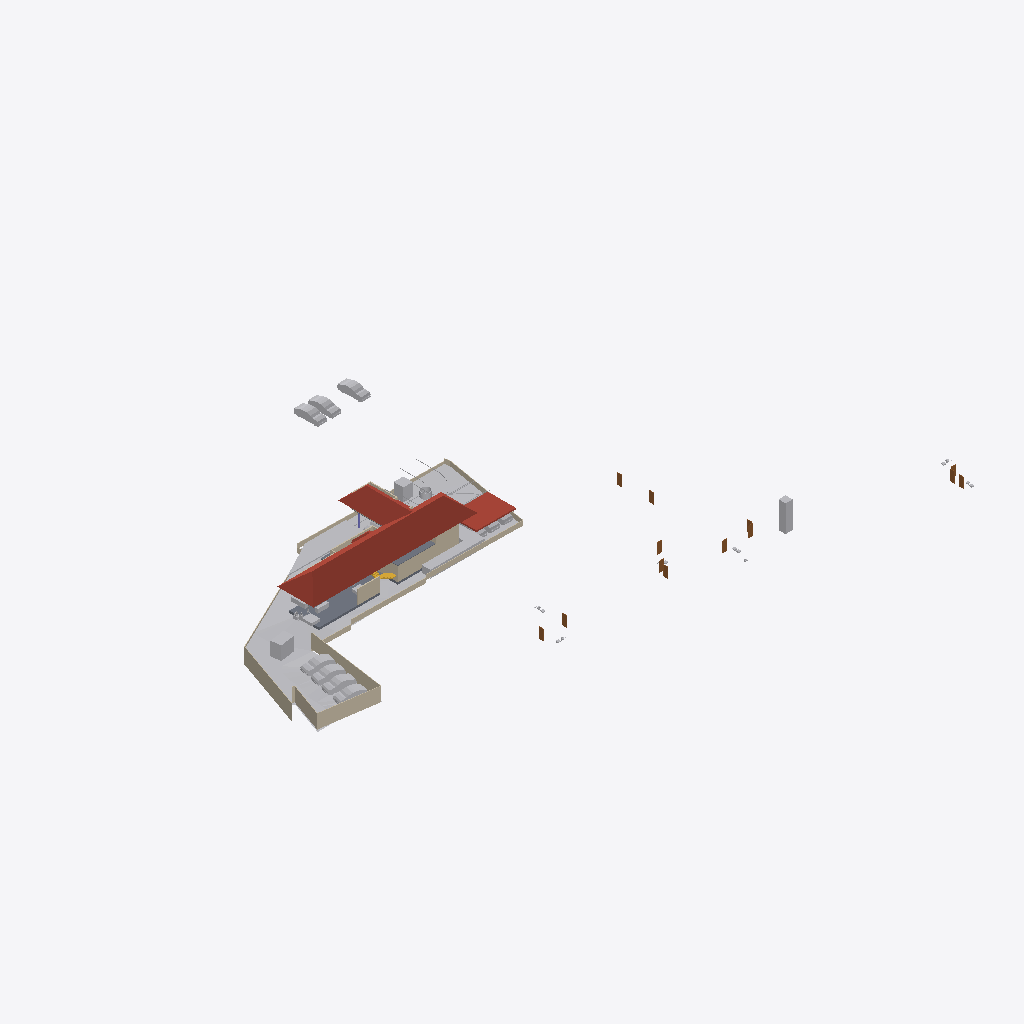
Isometric view of an IFC building model (IFC-SPF (STEP), schema IFC4X3, length unit metre), seen from the south-west, elements coloured by IFC class: 24 other elements (light grey), 19 walls (beige), 13 doors (brown), 4 roofs (red-brown), 3 slabs (grey), 2 stair flights (yellow).
Extent 116.3 m × 86.4 m × 12.9 m (x, y, z). Storeys (6): Road Level at 0.00 m; FF at 0.00 m; Concept at 0.00 m; Existing at 0.00 m; Roof at 0.00 m; GF at 0.45 m. Elements (193): 55 IfcBuildingElementProxy, 38 IfcFurniture, 37 IfcWall, 18 IfcSanitaryTerminal, 13 IfcDoor, 12 IfcVehicle, 5 IfcSlab, 4 IfcColumn, 4 IfcRoof, 3 IfcGeographicElement, 3 IfcStairFlight, 1 IfcTransportElement.

HEADER;
FILE_DESCRIPTION(('ViewDefinition[DesignTransferView]'),'2;1');
FILE_NAME('Jailani.ifc','2025-11-26T09:57:16+05:30',(''),(''),'IfcOpenShell 0.8.3-post1','Bonsai 0.8.3-post1','Nobody');
FILE_SCHEMA(('IFC4X3'));
ENDSEC;
DATA;
#1=IFCPROJECT('1rEyq$MlvDVO9q4X_6O_vh',$,'My Project',$,$,$,$,(#14,#26),#9);
#31=IFCSITE('2ymv4STDrDCBgdvlSnG91s',$,'My Site',$,$,#54,$,$,$,$,$,$,$,$);
#37=IFCBUILDING('0WCwdFWaT3fvN6dYFJV0G3',$,'My Building',$,$,#60,$,$,$,$,$,$);
#43=IFCBUILDINGSTOREY('3glIUxBxj019WI9WL2_LBp',$,'Road Level',$,$,#66,$,$,$,$);
#2091=IFCBUILDINGSTOREY('0gksAyAJzF1eVdNHxF82jx',$,'GF',$,$,#2111,$,$,$,$);
#9684=IFCBUILDINGSTOREY('0GW8AoQ6z9OfFkHNDnUrmB',$,'FF',$,$,#9700,$,$,$,$);
#36449=IFCBUILDINGSTOREY('08MXqDc890wx$ikiXcsfjl',$,'Concept',$,$,#36465,$,$,$,$);
#37612=IFCBUILDINGSTOREY('3FqJSqHaz8MQtwN4CzJUgT',$,'Existing',$,$,#37627,$,$,$,$);
#39460=IFCBUILDINGSTOREY('2$v9ldK6P2VucsJp$wo$TV',$,'Roof',$,$,#39475,$,$,$,$);
#1788=IFCGEOGRAPHICELEMENT('2G7_FUH1TFnfA2p0BceQCt',$,'Site',$,$,#1814,#1804,$,.TERRAIN.);
#40902=IFCROOF('0NQmnSdgH4pOZ3l6AOOmoo',$,'Hometheatre',$,$,#55773,#40908,$,.HIP_ROOF.);
#40884=IFCROOF('03CdkWhqj2twwVyNEearxf',$,'Hometheatre',$,$,#55583,#40896,$,.HIP_ROOF.);
#44400=IFCGEOGRAPHICELEMENT('1ijp4spyP8GBGp3uN8hwYJ',$,'Grass',$,$,#44458,#44410,$,.VEGETATION.);
#60948=IFCSLAB('11QzhEmLjEpPRVO_fEbIYE',$,'Slab',$,$,#61542,#60969,$,$);
#40945=IFCROOF('3nV_f1BFL6JOaWovIKd0n5',$,'Car Roof',$,$,#42859,#40955,$,.FLAT_ROOF.);
#2607=IFCWALL('0hLi5deXP5Zfo$NOtNZznY',$,'Wall',$,$,#35130,#2613,$,$);
#44459=IFCGEOGRAPHICELEMENT('1Xglxx3sf2sfNbVXM_ZQvj',$,'Grass',$,$,#44498,#44468,$,.VEGETATION.);
#2532=IFCWALL('2uoMgyRXTBJAXpnQJxkX2y',$,'Wall',$,$,#36276,#2538,$,$);
#2632=IFCWALL('1hiIP0I5r0ZAybbUAFoviW',$,'Wall',$,$,#35120,#2638,$,$);
#3370=IFCWALL('0xoPJC_XvDxeOzIZpSQWPO',$,'Wall',$,$,#35160,#3381,$,$);
#59578=IFCWALL('18OzynGbzFkxUyJxJqUeri',$,'Wall',$,$,#59625,#59589,$,$);
#4239=IFCBUILDINGELEMENTPROXY('3q7lNd2p17oe3AMat8N37d',$,'Toilet 2',$,$,#37633,#4249,$,.COMPLEX.);
#23555=IFCTRANSPORTELEMENT('10_X8X5DHBYv3U3r1ASSTk',$,'TransportElement',$,$,#35085,#23564,$,$);
#40247=IFCVEHICLE('1o80UYAPX4cRrso8iBSkYA',$,'Vehicle',$,$,#41071,#40260,$,$);
#58937=IFCWALL('0DE7SS4tHEMPF9JeRWNB6O',$,'Wall',$,$,#59332,#58948,$,$);
#40601=IFCVEHICLE('2n0InfZ3983xlP1tLNpSFe',$,'Vehicle',$,$,#41081,#40614,$,$);
#3433=IFCWALL('2gqgdNokT89Rrmjq1x$gkt',$,'Wall',$,$,#35105,#3444,$,$);
#39096=IFCVEHICLE('1XhEott819IAmk$xYAz3SS',$,'Vehicle',$,$,#40384,#39109,$,$);
#39063=IFCVEHICLE('2Oo3EgbTHCN8Ov9s6ypRAx',$,'Vehicle',$,$,#40379,#39076,$,$);
#40568=IFCVEHICLE('3YADKfQzbBmOkqjeAW8eZC',$,'Vehicle',$,$,#41076,#40581,$,$);
#39025=IFCVEHICLE('2AKcCqB5j42BXMhNzxdLp2',$,'Vehicle',$,$,#40374,#39038,$,$);
#60677=IFCWALL('18dA7i_Sb71RfCHKrpu8gf',$,'Wall',$,$,#60738,#60688,$,$);
#2582=IFCWALL('3AhfTEAr96zBOu2JT1DiVf',$,'Wall',$,$,#35125,#2588,$,$);
#4250=IFCBUILDINGELEMENTPROXY('3toYnKI0v7vRY5ZvUmLVDd',$,'Toilet1',$,$,#37643,#4260,$,.COMPLEX.);
#39129=IFCVEHICLE('3MyO3fIAXDqOOedTH32FX$',$,'Vehicle',$,$,#40389,#39142,$,$);
#2407=IFCWALL('1wqYISk15EtxPgF1WYwVVh',$,'Wall',$,$,#35135,#2413,$,$);
#72423=IFCSLAB('3TYGWNyBP2UeZeRyu3WSue',$,'Slab',$,$,#72500,#72444,$,$);
#3190=IFCWALL('193oymhqH3WPw9ieWVOFsJ',$,'Wall',$,$,#36281,#3201,$,$);
#72506=IFCWALL('1FDp3qb_55Uv6TVUwrGphO',$,'Wall',$,$,#72764,#72517,$,$);
#60124=IFCWALL('2egd4x5r5Bt9ju5FZWKZ7D',$,'Wall',$,$,#60892,#60135,$,$);
#2381=IFCWALL('2ukC8AQQP85Rb_ZeT84bZY',$,'Wall',$,$,#35110,#2388,$,$);
#4726=IFCSLAB('2FiUBYKgX14Ok5pfpzPww9',$,'Slab',$,$,#60906,#4737,$,$);
#55457=IFCFURNITURE('0V6hxvZwXE6hVLVUBmKQZG',$,'Furniture',$,$,#61007,#55466,$,$);
#4106=IFCBUILDINGELEMENTPROXY('3eKD0RJXX2cvK3v1N6xXAg',$,'Well',$,$,#37638,#4238,$,.COMPLEX.);
#2457=IFCWALL('38EbZ7mAL5TfofCc1aVwCP',$,'Wall',$,$,#35150,#2463,$,$);
#2507=IFCWALL('0zjDgr1wL5mfJb$oJ72rHP',$,'Wall',$,$,#36271,#2513,$,$);
#41382=IFCVEHICLE('1IZ4nX7e53bPYukwIgWlwk',$,'Vehicle',$,$,#42100,#41395,$,$);
#41410=IFCVEHICLE('0vgVxzNb92ZxtGg52SdjXf',$,'Vehicle',$,$,#42402,#41423,$,$);
#56707=IFCFURNITURE('3vVXXivcj3cuUgfA$Fo3Wy',$,'Furniture',$,$,#61472,#56718,$,$);
#57124=IFCFURNITURE('15Skxy8r96qe_HOd4421Z6',$,'Furniture',$,$,#61502,#57135,$,$);
#72889=IFCWALL('0abfBlYl19zfDyqdvJn4kj',$,'Wall',$,$,#73492,#72900,$,$);
#42195=IFCVEHICLE('3MkhLELVLDs8uvUp6MaLNE',$,'Vehicle',$,$,#42879,#42208,$,$);
#19475=IFCDOOR('0NA1wZVwrFkfnamZJnYjIq',$,'Door',$,$,#35480,#19532,$,$,$,$,$,$);
#19702=IFCDOOR('3AyEeLt0j2cv8c4I393vCt',$,'Door',$,$,#34745,#19758,$,$,$,$,$,$);
#21403=IFCDOOR('3GjzucIyvFYv2R5MqVWBCg',$,'Door',$,$,#35440,#21416,$,$,$,$,$,$);
#24198=IFCDOOR('1rCbqaypH9bemRwerc_U3j',$,'Door',$,$,#35430,#24211,$,$,$,$,$,$);
#25594=IFCDOOR('2KtHTicVfFuv2pc2YREkU3',$,'Door',$,$,#35815,#25607,$,$,$,$,$,$);
#27032=IFCDOOR('1mJmky3l137wozGjzUgawq',$,'Door',$,$,#35795,#27045,$,$,$,$,$,$);
#31777=IFCDOOR('0071Qjw5174AijT47ZrVn0',$,'Door',$,$,#35500,#31790,$,$,$,$,$,$);
#23222=IFCDOOR('3FuVmgLBTCrgbOmr51L_ZZ',$,'Door',$,$,#35315,#23309,$,$,$,$,$,$);
#24712=IFCDOOR('079j8$Yj50mPEPPJCX8yle',$,'Door',$,$,#35345,#24747,$,$,$,$,$,$);
#33381=IFCDOOR('00kj_8vAX08RBeFhbh7EnL',$,'Door',$,$,#35450,#33394,$,$,$,$,$,$);
#55584=IFCROOF('22dz3ICKPCYBLZCsdhCKZm',$,'Hometheatre',$,$,#55778,#55590,$,.HIP_ROOF.);
#42055=IFCBUILDINGELEMENTPROXY('3wwYmhSjv9weqNYZfzH9xT',$,'BuildingElementProxy',$,$,#44700,#42068,$,$);
#45497=IFCVEHICLE('3SnhIM$RL8DhvG8iT_Th0E',$,'Vehicle',$,$,#55823,#45510,$,$);
#23362=IFCDOOR('3IvvxhP5904AyvAkXJuxp9',$,'Door',$,$,#35420,#23375,$,$,$,$,$,$);
#45469=IFCBUILDINGELEMENTPROXY('0b4nwe_Ur2p96W4WE_ytTz',$,'BuildingElementProxy',$,$,#45572,#45482,$,$);
#60792=IFCSTAIRFLIGHT('10ogIcYZLE9B5Yy0naKqkX',$,'StairFlight',$,$,#61527,#60805,$,7,6,0.160000000681196,0.150000005960464,.STRAIGHT.);
#2557=IFCWALL('1jgfO0WGDDYQvoMLTOy$x_',$,'Wall',$,$,#36085,#2563,$,$);
#55484=IFCFURNITURE('3TkWbzkAX1QAVy26F4DON4',$,'Furniture',$,$,#61012,#55497,$,$);
#60594=IFCSTAIRFLIGHT('3K6s0TXK14hg3GYNy0Q3Ew',$,'StairFlight',$,$,#60791,#60602,$,7,6,0.160000000681196,0.150000005960464,.STRAIGHT.);
#2432=IFCWALL('1qBEh3Vc9ECAZABChTAhje',$,'Wall',$,$,#35145,#2438,$,$);
#19254=IFCDOOR('3KroVeFdnAYRlQqaJVsb26',$,'Door',$,$,#35460,#19263,$,$,$,$,$,$);
#33874=IFCDOOR('2OWuemMnLCA8Wk4HPcQdSW',$,'Door',$,$,#35510,#33887,$,$,$,$,$,$);
ENDSEC;
